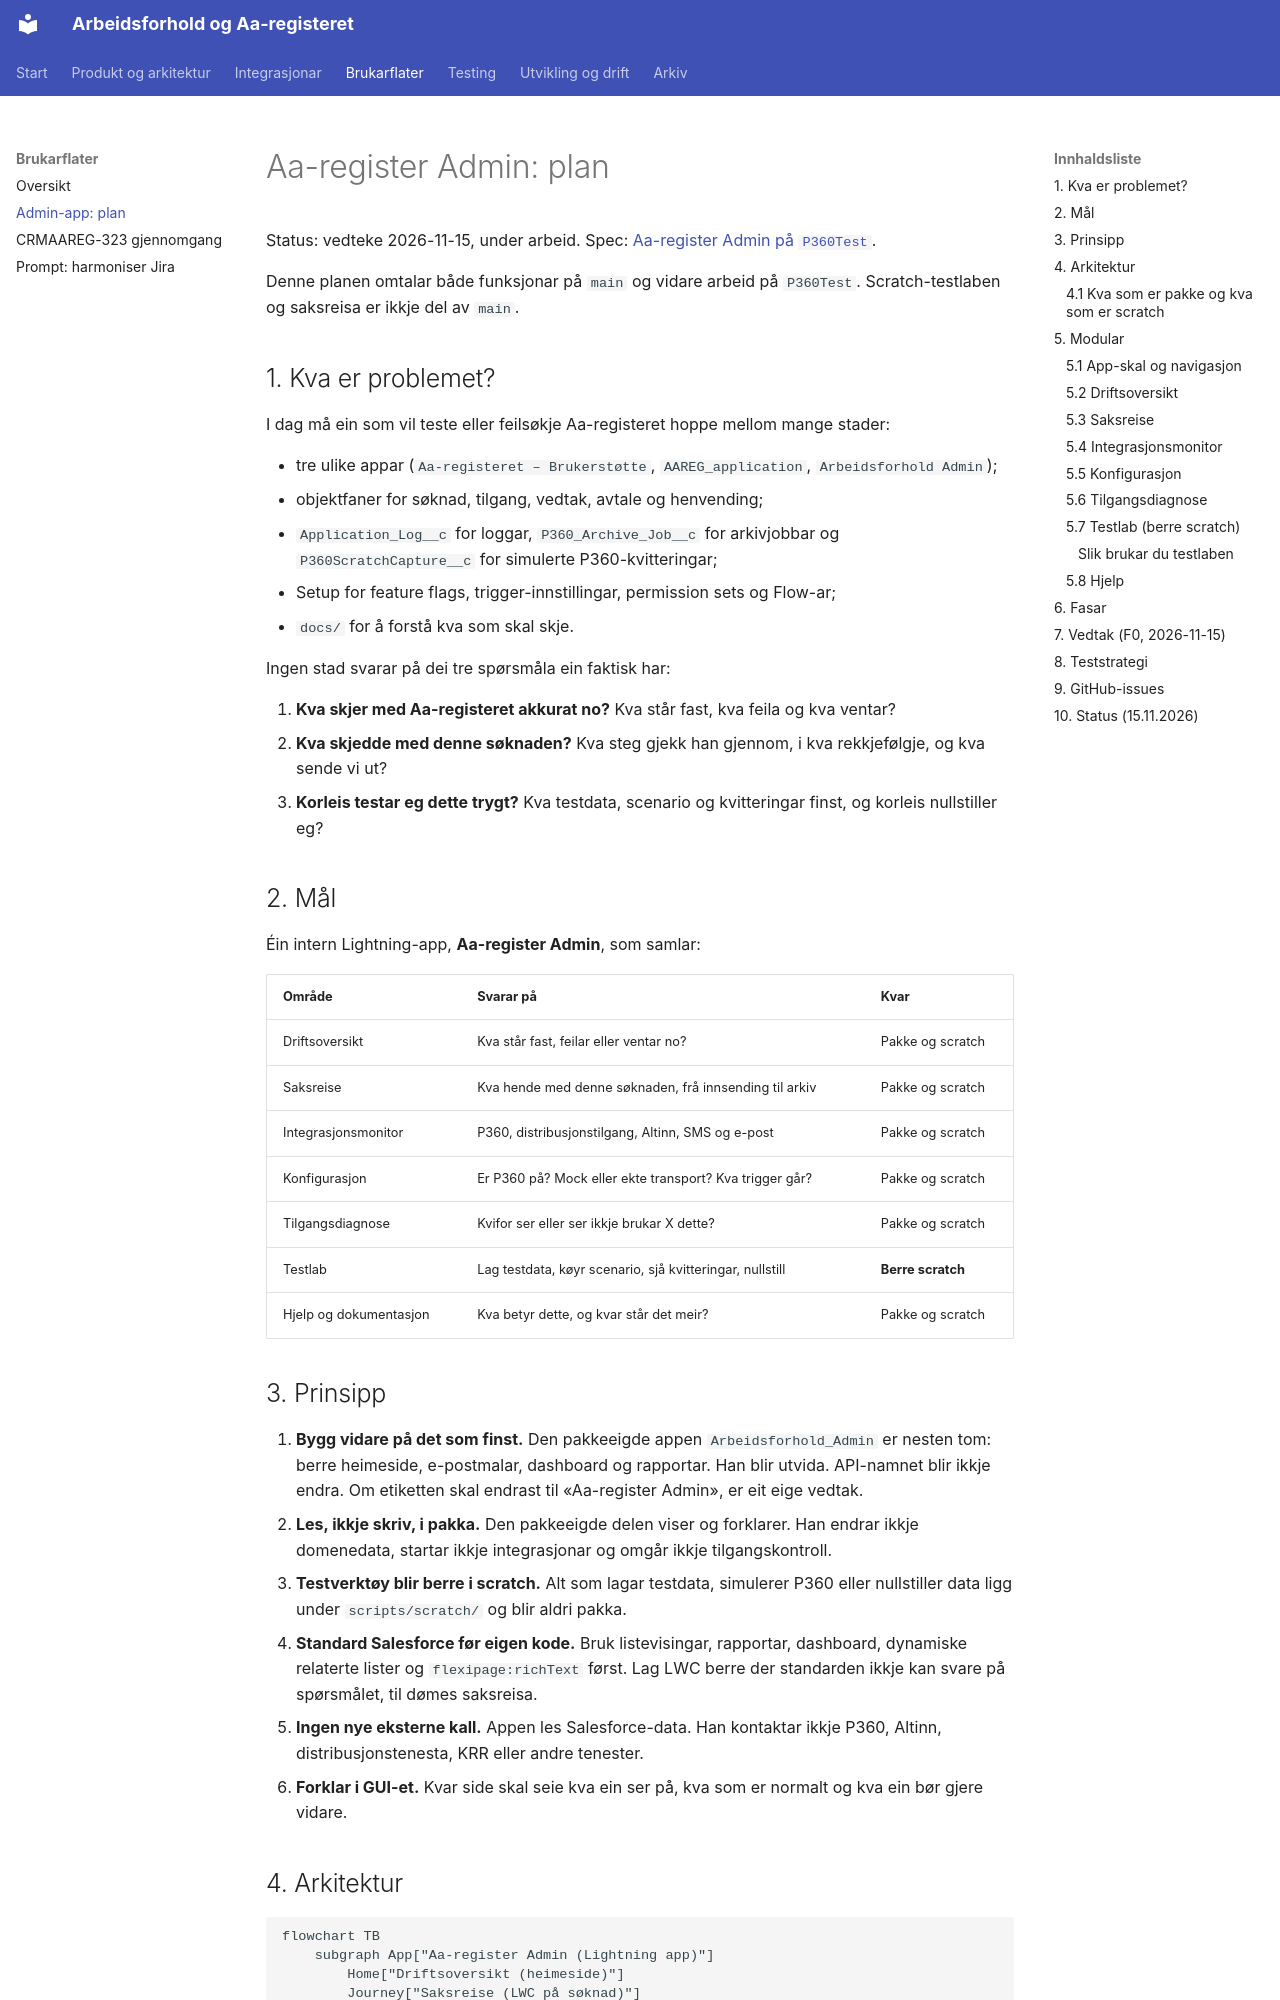

repository: navikt/crm-arbeidsforhold · page: surfaces/aareg-admin-app/index.html · generator: mkdocs

# Aa-register Admin: plan

Status: vedteke 2026-11-15, under arbeid. Spec:
[Aa-register Admin på `P360Test`](https://github.com/navikt/crm-arbeidsforhold/blob/807fdcf12f3f281beb780173d0db427cf7fa0142/.github/specs/aareg-admin-app.md).

Denne planen omtalar både funksjonar på `main` og vidare arbeid på
`P360Test`. Scratch-testlaben og saksreisa er ikkje del av `main`.

## 1. Kva er problemet?

I dag må ein som vil teste eller feilsøkje Aa-registeret hoppe mellom mange stader:

- tre ulike appar (`Aa-registeret – Brukerstøtte`, `AAREG_application`, `Arbeidsforhold Admin`);
- objektfaner for søknad, tilgang, vedtak, avtale og henvending;
- `Application_Log__c` for loggar, `P360_Archive_Job__c` for arkivjobbar og `P360ScratchCapture__c` for simulerte P360-kvitteringar;
- Setup for feature flags, trigger-innstillingar, permission sets og Flow-ar;
- `docs/` for å forstå kva som skal skje.

Ingen stad svarar på dei tre spørsmåla ein faktisk har:

1. **Kva skjer med Aa-registeret akkurat no?** Kva står fast, kva feila og kva ventar?
2. **Kva skjedde med denne søknaden?** Kva steg gjekk han gjennom, i kva rekkjefølgje, og kva sende vi ut?
3. **Korleis testar eg dette trygt?** Kva testdata, scenario og kvitteringar finst, og korleis nullstiller eg?

## 2. Mål

Éin intern Lightning-app, **Aa-register Admin**, som samlar:

| Område                 | Svarar på                                                | Kvar              |
| ---------------------- | -------------------------------------------------------- | ----------------- |
| Driftsoversikt         | Kva står fast, feilar eller ventar no?                   | Pakke og scratch  |
| Saksreise              | Kva hende med denne søknaden, frå innsending til arkiv   | Pakke og scratch  |
| Integrasjonsmonitor    | P360, distribusjonstilgang, Altinn, SMS og e-post        | Pakke og scratch  |
| Konfigurasjon          | Er P360 på? Mock eller ekte transport? Kva trigger går?  | Pakke og scratch  |
| Tilgangsdiagnose       | Kvifor ser eller ser ikkje brukar X dette?               | Pakke og scratch  |
| Testlab                | Lag testdata, køyr scenario, sjå kvitteringar, nullstill | **Berre scratch** |
| Hjelp og dokumentasjon | Kva betyr dette, og kvar står det meir?                  | Pakke og scratch  |

## 3. Prinsipp

1. **Bygg vidare på det som finst.** Den pakkeeigde appen `Arbeidsforhold_Admin` er nesten tom: berre heimeside, e-postmalar, dashboard og rapportar. Han blir utvida. API-namnet blir ikkje endra. Om etiketten skal endrast til «Aa-register Admin», er eit eige vedtak.
2. **Les, ikkje skriv, i pakka.** Den pakkeeigde delen viser og forklarer. Han endrar ikkje domenedata, startar ikkje integrasjonar og omgår ikkje tilgangskontroll.
3. **Testverktøy blir berre i scratch.** Alt som lagar testdata, simulerer P360 eller nullstiller data ligg under `scripts/scratch/` og blir aldri pakka.
4. **Standard Salesforce før eigen kode.** Bruk listevisingar, rapportar, dashboard, dynamiske relaterte lister og `flexipage:richText` først. Lag LWC berre der standarden ikkje kan svare på spørsmålet, til dømes saksreisa.
5. **Ingen nye eksterne kall.** Appen les Salesforce-data. Han kontaktar ikkje P360, Altinn, distribusjonstenesta, KRR eller andre tenester.
6. **Forklar i GUI-et.** Kvar side skal seie kva ein ser på, kva som er normalt og kva ein bør gjere vidare.
